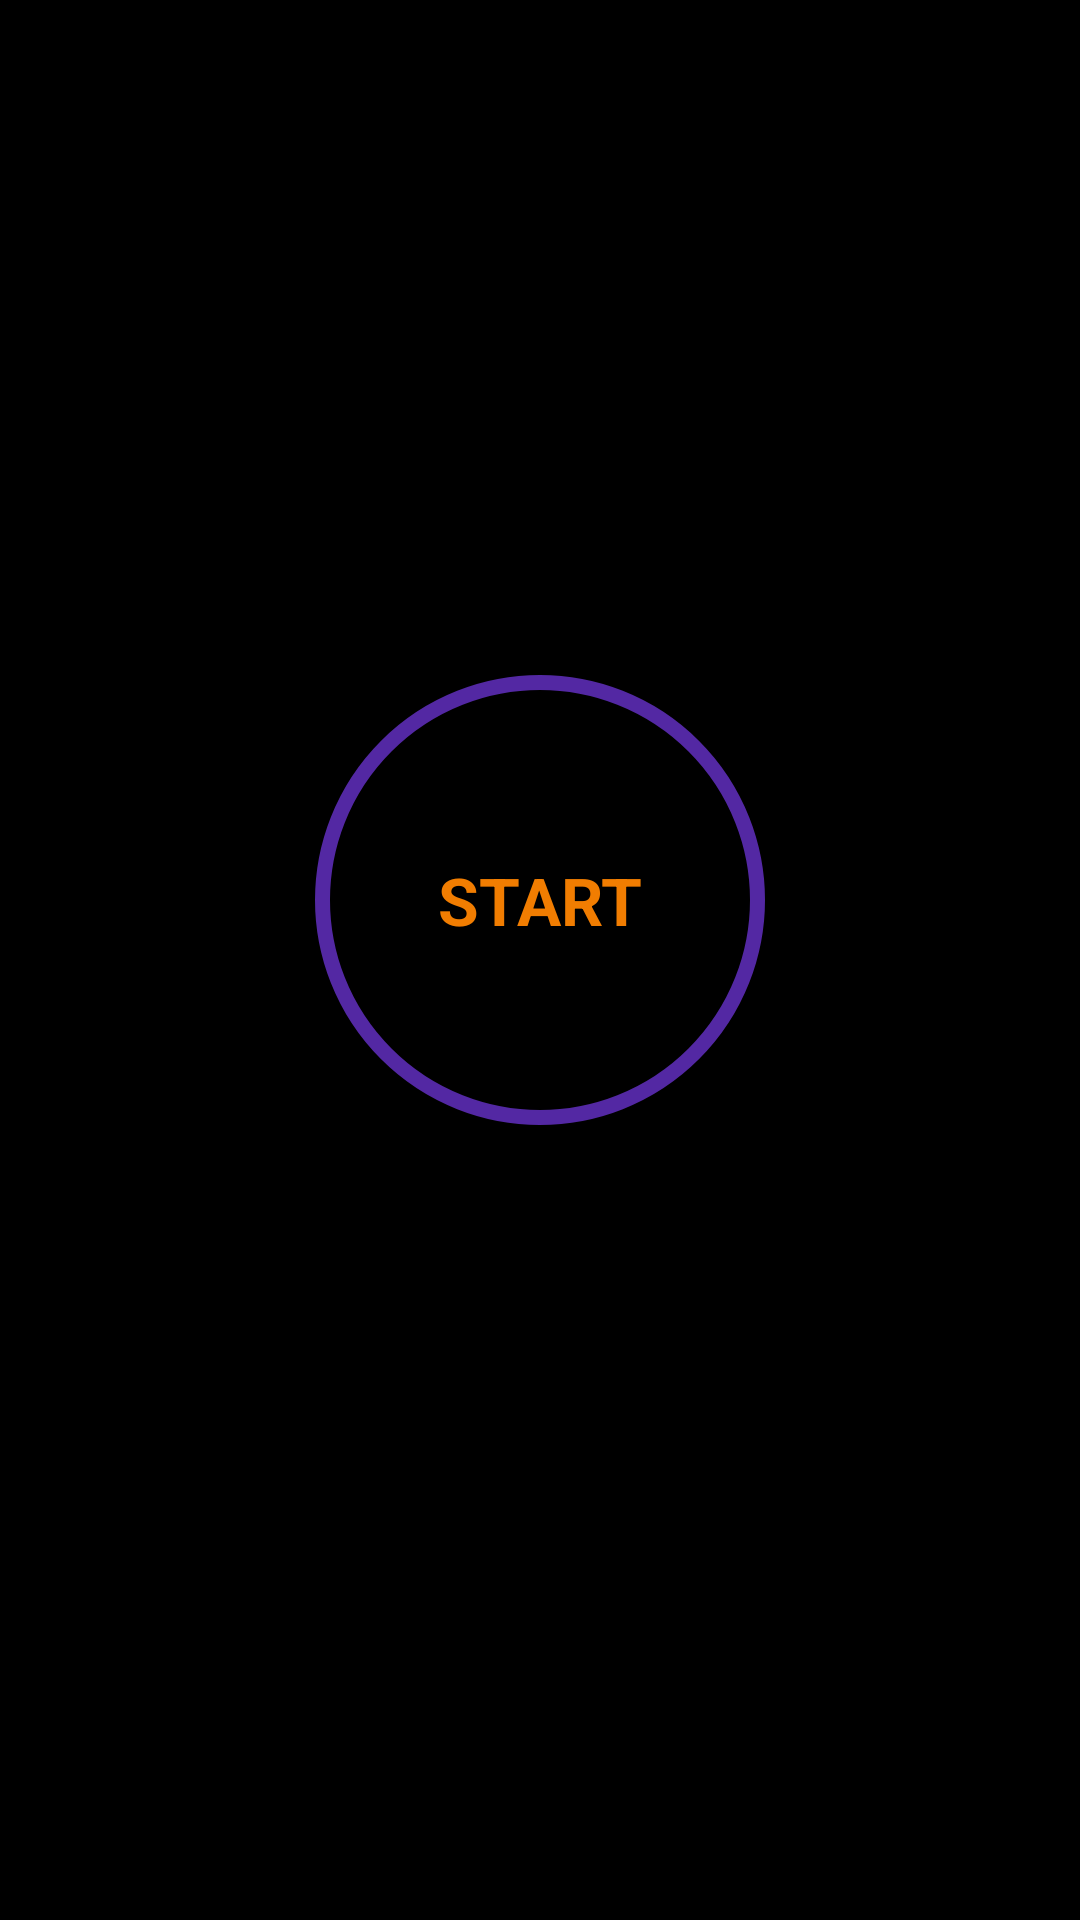

Here is an Android app screen rendered from its layout file. Give the layout XML and the strings, colors and styles it references.
<!-- AndroidManifest.xml: application theme Theme.7MinutesWorkwout -->
<!-- res/layout/activity_main.xml -->
<?xml version="1.0" encoding="utf-8"?>
<androidx.constraintlayout.widget.ConstraintLayout xmlns:android="http://schemas.android.com/apk/res/android"
    xmlns:app="http://schemas.android.com/apk/res-auto"
    xmlns:tools="http://schemas.android.com/tools"
    android:layout_width="match_parent"
    android:layout_height="match_parent"
    android:padding="@dimen/main_screen_main_layout_padding"
    android:background="@color/black"
    tools:context=".MainActivity">

    <ImageView
        android:id="@+id/myImageView"
        app:layout_constraintTop_toTopOf="parent"
        app:layout_constraintBottom_toTopOf="@+id/flStart"
        android:layout_height="220dp"
        android:src="@drawable/img_main_page"
        android:layout_width="match_parent"
        />

    <FrameLayout
        android:id="@+id/flStart"
        android:layout_width="150dp"
        android:layout_height="150dp"
        app:layout_constraintTop_toBottomOf="@+id/myImageView"
        app:layout_constraintStart_toStartOf="parent"
        app:layout_constraintEnd_toEndOf="parent"
        android:background="@drawable/item_color_accent_ripple_background"
        >

        <TextView
            android:layout_width="wrap_content"
            android:layout_height="wrap_content"
            android:text="START"
            android:layout_gravity="center"
            android:textColor="@color/colorPrimary"
            android:textSize="22sp"
            android:textStyle="bold"/>

    </FrameLayout>


</androidx.constraintlayout.widget.ConstraintLayout>
<!-- resources referenced by this layout -->
<resources>
  <color name="black">#FF000000</color>
  <color name="colorPrimary">#F17D01</color>
  <dimen name="main_screen_main_layout_padding">5dp</dimen>
  <!-- drawable item_color_accent_ripple_background (drawable) -->
  <?xml version="1.0" encoding="utf-8"?>
  <ripple xmlns:android="http://schemas.android.com/apk/res/android" android:color="@color/lightGrey">
      <item android:id="@android:id/mask">
          <shape android:shape="oval">
              <solid android:color="@color/white"/>
          </shape>
      </item>
      <item android:drawable="@drawable/item_circular_color_accent_border"/>
  </ripple>
  <style name="Theme.7MinutesWorkwout" parent="Theme.MaterialComponents.DayNight.NoActionBar">
          
          <item name="colorPrimary">@color/purple_500</item>
          <item name="colorPrimaryVariant">@color/purple_700</item>
          <item name="colorOnPrimary">@color/white</item>
          
          <item name="colorSecondary">@color/teal_200</item>
          <item name="colorSecondaryVariant">@color/teal_700</item>
          <item name="colorOnSecondary">@color/black</item>
          
          <item name="android:statusBarColor" tools:targetApi="l">?attr/colorPrimaryVariant</item>
          
      </style>
  <color name="lightGrey">#BEB3D5</color>
  <color name="white">#FFFFFFFF</color>
  <!-- drawable item_circular_color_accent_border (drawable) -->
  <?xml version="1.0" encoding="utf-8"?>
  <shape xmlns:android="http://schemas.android.com/apk/res/android"
      android:shape="oval">
      <stroke
          android:width="5dp"
          android:color="@color/colorAccent"/>
      <solid android:color="@color/black"/>
  
  
  </shape>
  <color name="purple_500">#FF6200EE</color>
  <color name="purple_700">#FF3700B3</color>
  <color name="teal_200">#FF03DAC5</color>
  <color name="teal_700">#FF018786</color>
  <color name="colorAccent">#5328A3</color>
</resources>
